Run: headless pygame with SDL's dummy video driver; simulated clock (each Clock.tick advances the game by its frame time, no real sleeping); random seed 0; keys injected as events and as key.get_pressed() state; no mouse input; restart key R tapped at the start of phases 3 and 4.
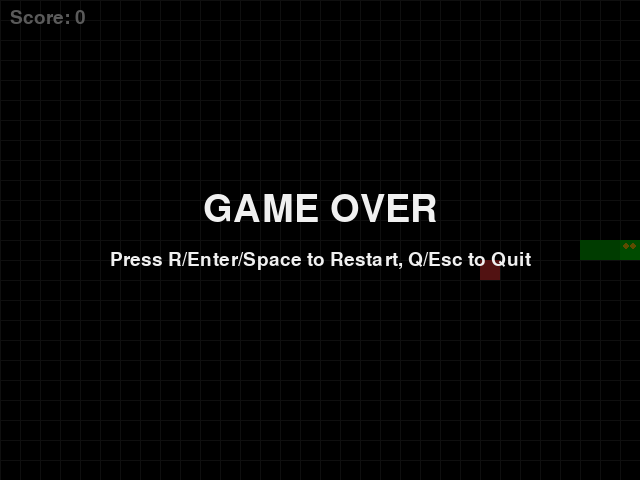
Frame 1 of 4 · flips 1–60 · no input
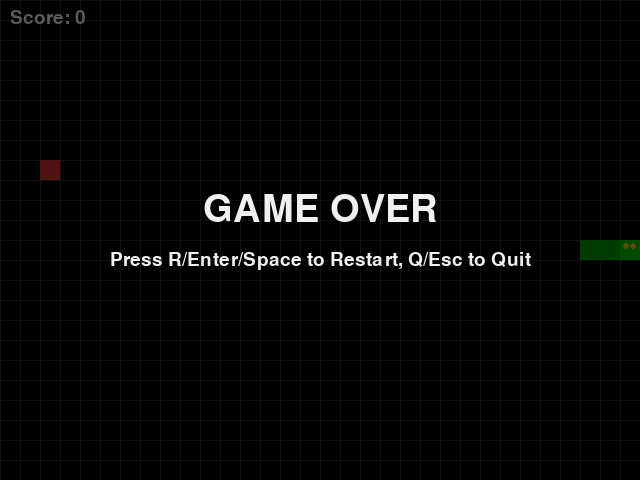
Frame 2 of 4 · flips 61–180 · tapped SPACE, RETURN · held RIGHT (→), D
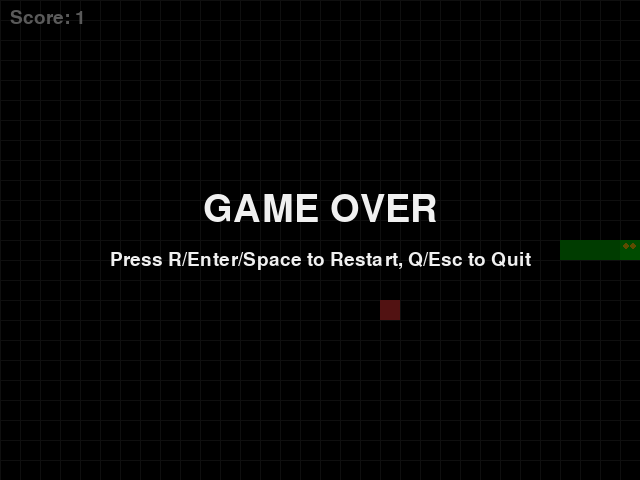
Frame 3 of 4 · flips 181–300 · tapped R · held DOWN (↓), S
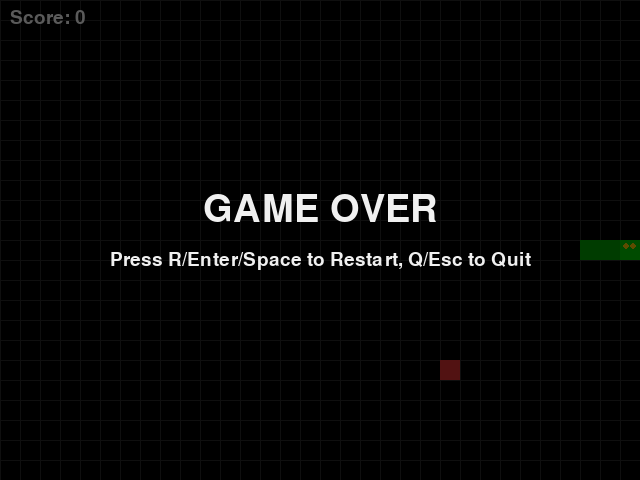
Frame 4 of 4 · flips 301–420 · tapped R · held LEFT (←), A, UP (↑), W

The pygame program that drew these frames:

import random
import sys

import pygame

# ----------------------------
# Konstanta dan Konfigurasi
# ----------------------------
WIDTH, HEIGHT = 640, 480
BLOCK_SIZE = 20
SNAKE_SPEED = 12  # FPS

# Warna (R, G, B)
BLACK = (0, 0, 0)
WHITE = (240, 240, 240)
GREEN = (0, 200, 0)
RED = (220, 50, 50)
GRAY = (40, 40, 40)
YELLOW = (250, 200, 0)

# Arah sebagai vektor grid (dx, dy)
DIR_UP = (0, -1)
DIR_DOWN = (0, 1)
DIR_LEFT = (-1, 0)
DIR_RIGHT = (1, 0)


def draw_grid(surface):
    """Gambar grid opsional untuk membantu visualisasi pergerakan ular."""
    for x in range(0, WIDTH, BLOCK_SIZE):
        pygame.draw.line(surface, GRAY, (x, 0), (x, HEIGHT))
    for y in range(0, HEIGHT, BLOCK_SIZE):
        pygame.draw.line(surface, GRAY, (0, y), (WIDTH, y))


def random_food_position(snake_body):
    """Kembalikan posisi makanan acak pada grid yang tidak menimpa tubuh ular."""
    occupied = set(snake_body)
    while True:
        fx = random.randrange(0, WIDTH, BLOCK_SIZE)
        fy = random.randrange(0, HEIGHT, BLOCK_SIZE)
        if (fx, fy) not in occupied:
            return fx, fy


def prevent_180_change(current_dir, new_dir):
    """Cegah perubahan arah 180 derajat (putar balik)."""
    cdx, cdy = current_dir
    ndx, ndy = new_dir
    return not (cdx == -ndx and cdy == -ndy)


def main():
    pygame.init()
    pygame.display.set_caption("Snake - Pygame")
    screen = pygame.display.set_mode((WIDTH, HEIGHT))
    clock = pygame.time.Clock()
    font = pygame.font.SysFont(None, 28)
    big_font = pygame.font.SysFont(None, 56)

    def reset_game():
        # Tempatkan ular di tengah, memanjang 3 segmen ke kiri
        start_x = (WIDTH // 2 // BLOCK_SIZE) * BLOCK_SIZE
        start_y = (HEIGHT // 2 // BLOCK_SIZE) * BLOCK_SIZE
        snake = [
            (start_x, start_y),
            (start_x - BLOCK_SIZE, start_y),
            (start_x - 2 * BLOCK_SIZE, start_y),
        ]
        direction = DIR_RIGHT
        food = random_food_position(snake)
        score = 0
        return snake, direction, food, score

    snake, direction, food, score = reset_game()
    game_over = False

    while True:
        # ----------------------------
        # Event Handling
        # ----------------------------
        for event in pygame.event.get():
            if event.type == pygame.QUIT:
                pygame.quit()
                sys.exit()

            if not game_over and event.type == pygame.KEYDOWN:
                if event.key in (pygame.K_UP, pygame.K_w):
                    if prevent_180_change(direction, DIR_UP):
                        direction = DIR_UP
                elif event.key in (pygame.K_DOWN, pygame.K_s):
                    if prevent_180_change(direction, DIR_DOWN):
                        direction = DIR_DOWN
                elif event.key in (pygame.K_LEFT, pygame.K_a):
                    if prevent_180_change(direction, DIR_LEFT):
                        direction = DIR_LEFT
                elif event.key in (pygame.K_RIGHT, pygame.K_d):
                    if prevent_180_change(direction, DIR_RIGHT):
                        direction = DIR_RIGHT

            if game_over and event.type == pygame.KEYDOWN:
                if event.key in (pygame.K_r, pygame.K_RETURN, pygame.K_SPACE):
                    # restart
                    snake, direction, food, score = reset_game()
                    game_over = False
                elif event.key in (pygame.K_q, pygame.K_ESCAPE):
                    pygame.quit()
                    sys.exit()

        # ----------------------------
        # Update Game (ketika tidak game over)
        # ----------------------------
        if not game_over:
            head_x, head_y = snake[0]
            dx, dy = direction
            new_head = (head_x + dx * BLOCK_SIZE, head_y + dy * BLOCK_SIZE)

            # Cek tabrak dinding
            if not (0 <= new_head[0] < WIDTH and 0 <= new_head[1] < HEIGHT):
                game_over = True
            else:
                # Cek tabrak tubuh (pakai set untuk cepat)
                body_set = set(snake)
                if new_head in body_set:
                    game_over = True
                else:
                    # Gerakkan ular: sisipkan kepala
                    snake.insert(0, new_head)

                    # Makan?
                    if new_head == food:
                        score += 1
                        food = random_food_position(snake)
                        # Tidak pop ekor => panjang bertambah
                    else:
                        # Tidak makan => pop ekor
                        snake.pop()

        # ----------------------------
        # Render
        # ----------------------------
        screen.fill(BLACK)
        draw_grid(screen)

        # Gambar makanan
        pygame.draw.rect(
            screen, RED, pygame.Rect(food[0], food[1], BLOCK_SIZE, BLOCK_SIZE)
        )

        # Gambar ular
        for i, (x, y) in enumerate(snake):
            color = GREEN if i == 0 else (0, 160, 0)
            pygame.draw.rect(screen, color, pygame.Rect(x, y, BLOCK_SIZE, BLOCK_SIZE))
        # Opsional: detail mata pada kepala
        if snake:
            hx, hy = snake[0]
            eye_size = BLOCK_SIZE // 6
            pygame.draw.circle(
                screen, YELLOW, (hx + BLOCK_SIZE // 3, hy + BLOCK_SIZE // 3), eye_size
            )
            pygame.draw.circle(
                screen,
                YELLOW,
                (hx + 2 * BLOCK_SIZE // 3, hy + BLOCK_SIZE // 3),
                eye_size,
            )

        # Skor
        score_surf = font.render(f"Score: {score}", True, WHITE)
        screen.blit(score_surf, (10, 8))

        if game_over:
            overlay = pygame.Surface((WIDTH, HEIGHT), pygame.SRCALPHA)
            overlay.fill((0, 0, 0, 160))
            screen.blit(overlay, (0, 0))

            go_text = big_font.render("GAME OVER", True, WHITE)
            go_rect = go_text.get_rect(center=(WIDTH // 2, HEIGHT // 2 - 30))
            screen.blit(go_text, go_rect)

            tip_text = font.render(
                "Press R/Enter/Space to Restart, Q/Esc to Quit", True, WHITE
            )
            tip_rect = tip_text.get_rect(center=(WIDTH // 2, HEIGHT // 2 + 20))
            screen.blit(tip_text, tip_rect)

        pygame.display.flip()
        clock.tick(SNAKE_SPEED)


if __name__ == "__main__":
    main()
